3-way image classification set "dataset_visual_split" from GitHub (selintoker/GeoGuesserAI); label vocabulary: Istanbul, nyc, Tokyo.

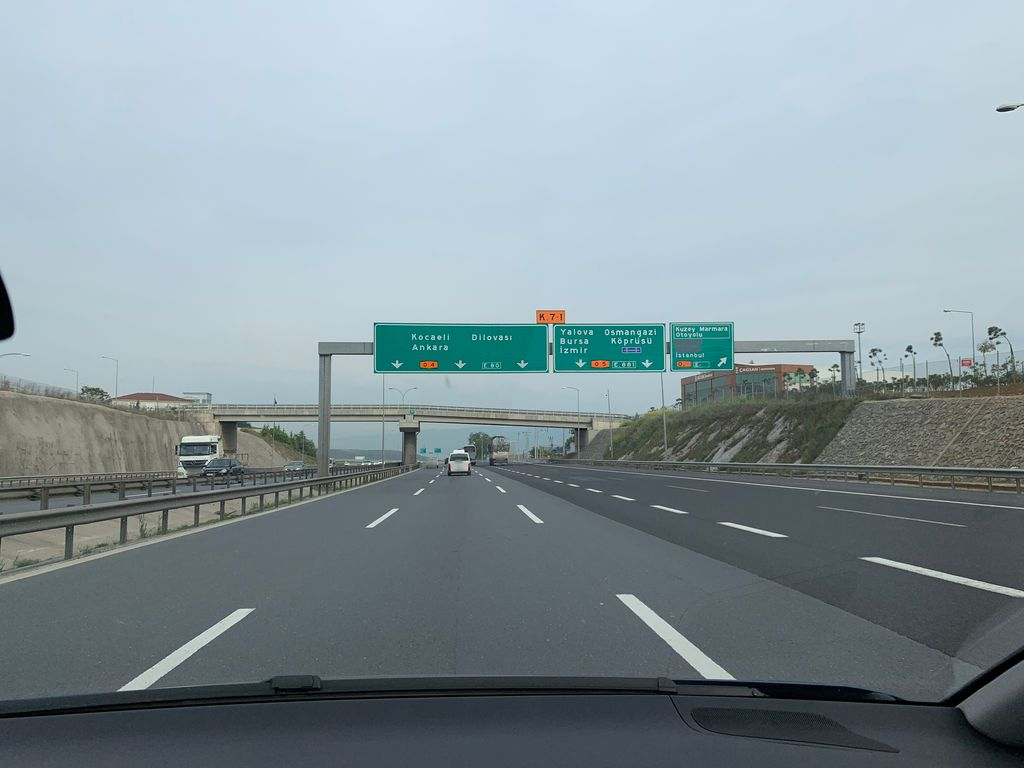
Label: Istanbul

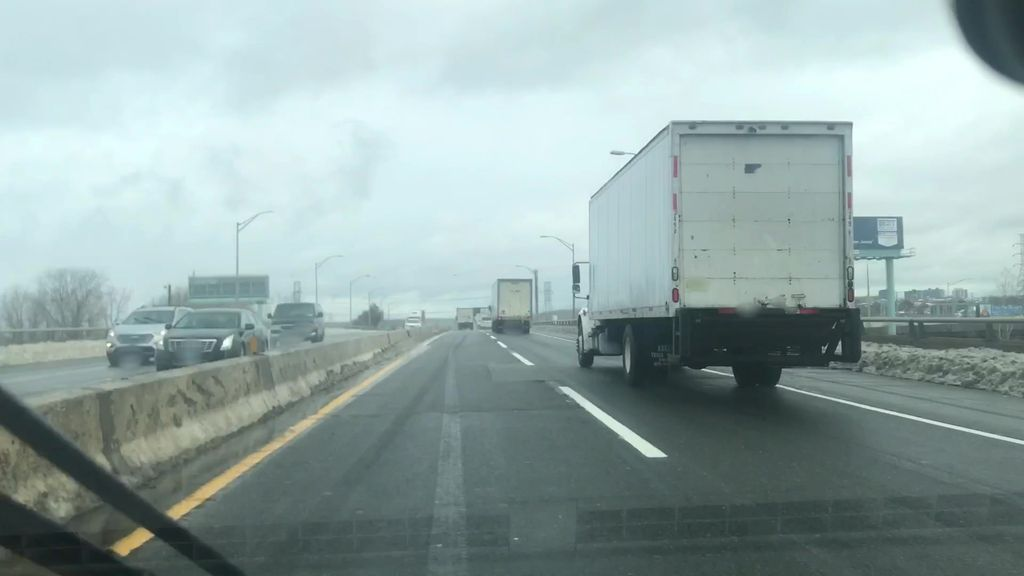
Label: nyc

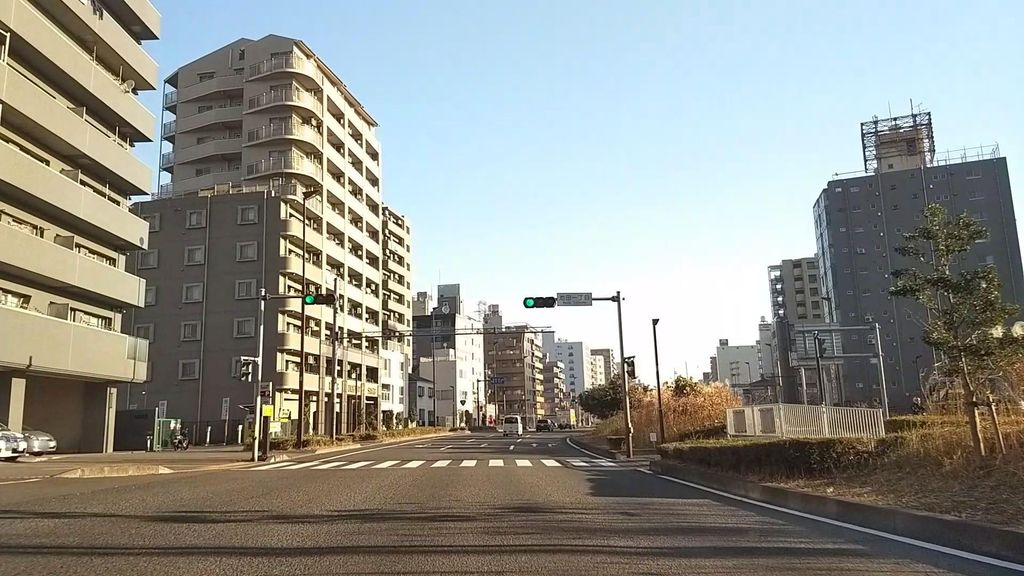
Label: Tokyo

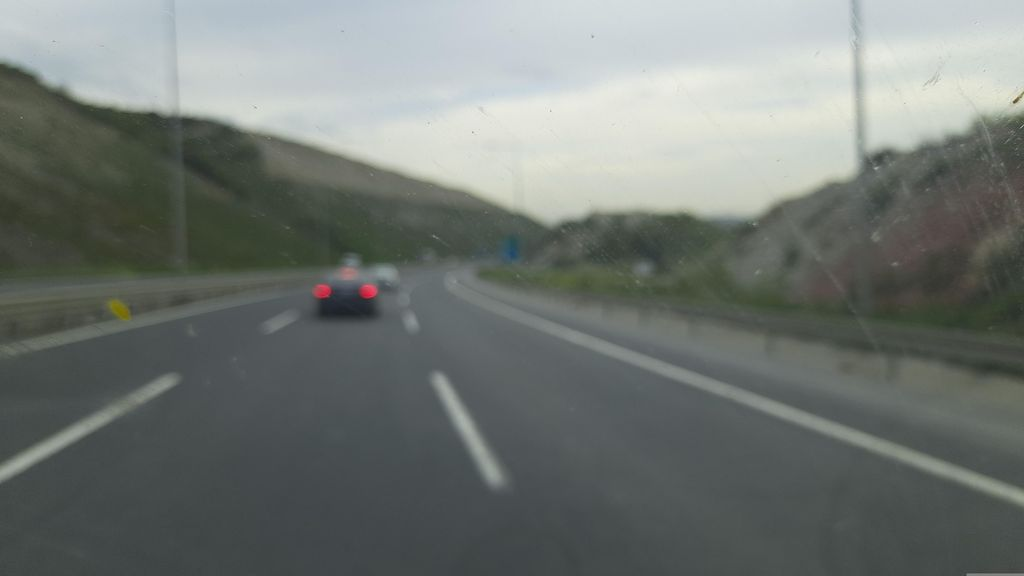
Label: Istanbul

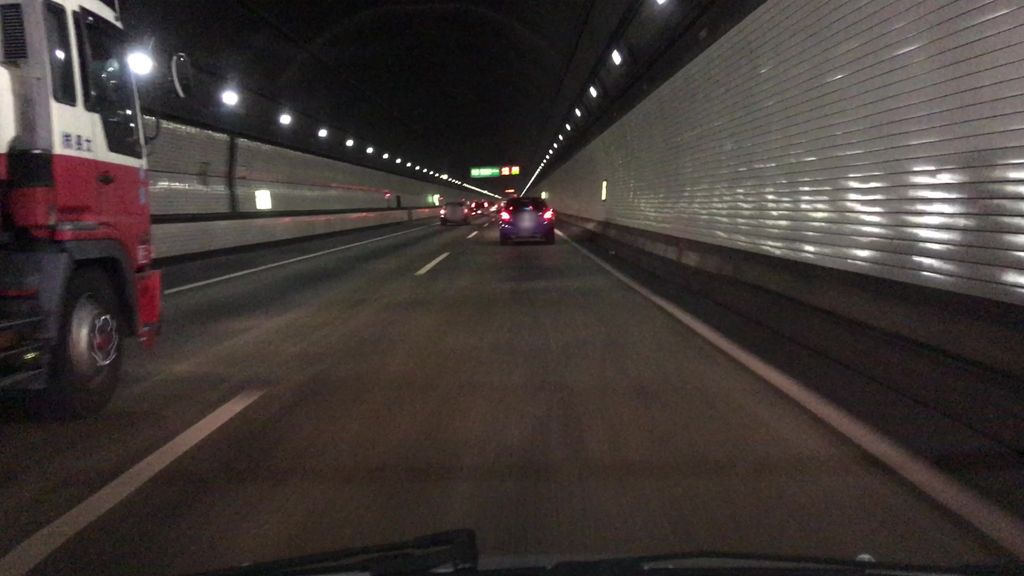
Label: Tokyo

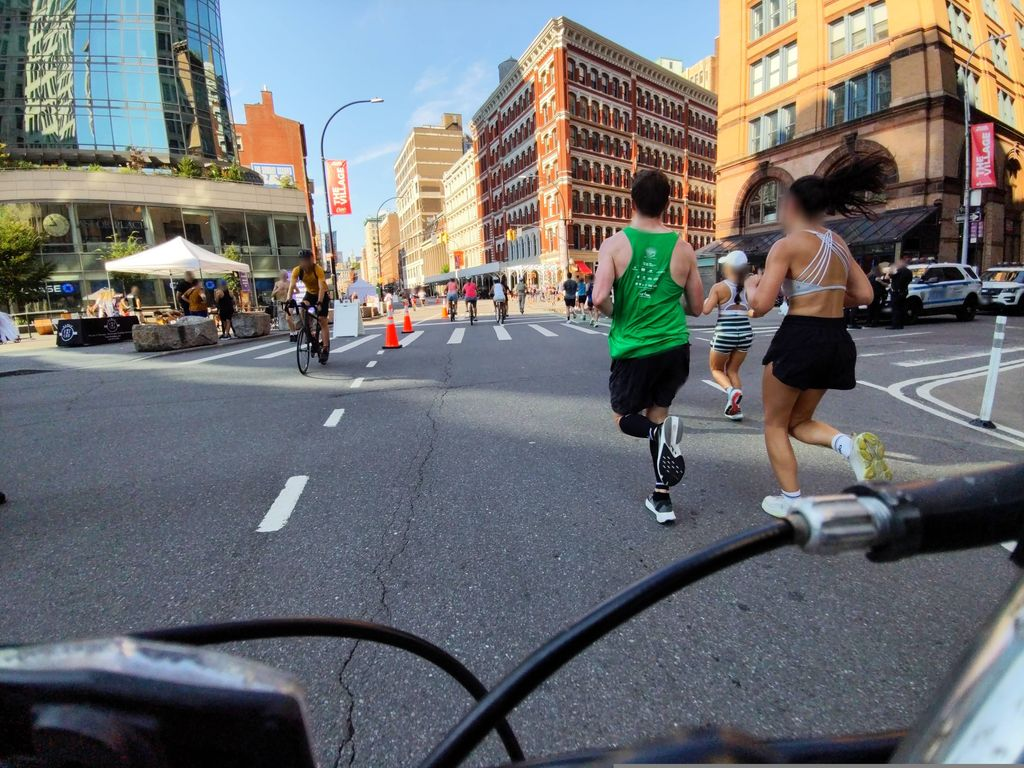
Label: nyc
